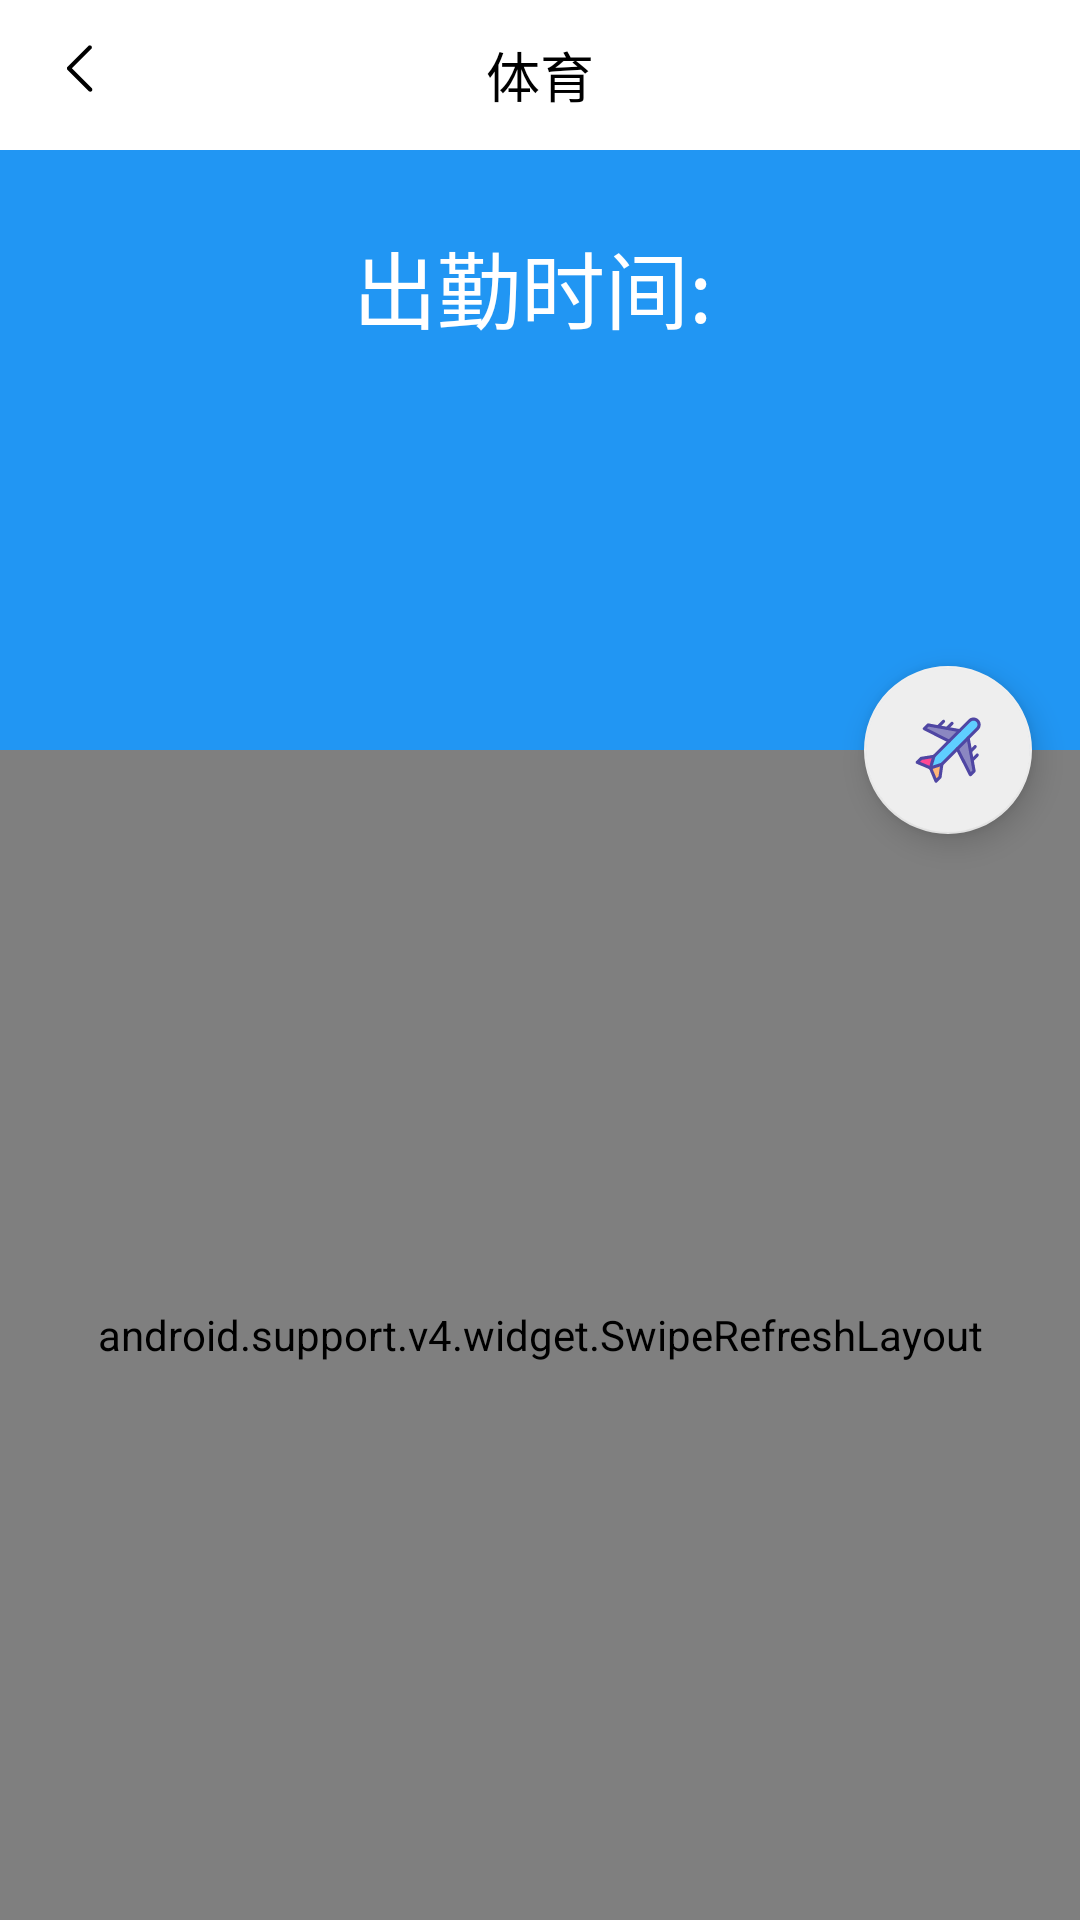

The Android layout XML behind this screen, and the referenced resources:
<!-- AndroidManifest.xml: application theme AppTheme -->
<!-- res/layout/activity_sport.xml -->
<?xml version="1.0" encoding="utf-8"?>
<android.support.design.widget.CoordinatorLayout xmlns:android="http://schemas.android.com/apk/res/android"
    xmlns:app="http://schemas.android.com/apk/res-auto"
    android:layout_width="match_parent"
    android:layout_height="match_parent"
    android:orientation="vertical">

    <LinearLayout
        android:layout_width="match_parent"
        android:layout_height="match_parent"
        android:fitsSystemWindows="true"
        android:orientation="vertical">

        <android.support.design.widget.AppBarLayout
            android:id="@+id/sport_appBar"
            android:layout_width="match_parent"
            android:layout_height="@dimen/dp_250">

            <LinearLayout
                android:layout_width="match_parent"
                android:layout_height="match_parent"
                android:gravity="center"
                android:orientation="vertical">

                <android.support.v7.widget.Toolbar
                    android:id="@+id/sport_toolbar"
                    android:layout_width="match_parent"
                    android:layout_height="@dimen/dp_50"
                    android:background="@color/material_white_1000"
                    android:gravity="center"
                    android:theme="@style/toolbar_theme"
                    app:navigationIcon="@drawable/ic_menu_back">

                    <TextView
                        android:layout_width="wrap_content"
                        android:layout_height="wrap_content"
                        android:layout_gravity="center_horizontal"
                        android:text="体育"
                        android:textColor="#000000"
                        android:textSize="18sp" />

                </android.support.v7.widget.Toolbar>

                <FrameLayout
                    android:layout_width="match_parent"
                    android:layout_height="match_parent">

                    <ImageView
                        android:id="@+id/sport_iv"
                        android:layout_width="match_parent"
                        android:layout_height="match_parent"
                        android:scaleType="centerCrop"
                        app:layout_collapseMode="parallax" />

                    <LinearLayout
                        android:layout_width="match_parent"
                        android:layout_height="match_parent"
                        android:layout_marginStart="@dimen/dp_15"
                        android:layout_marginTop="@dimen/dp_25"
                        android:orientation="vertical">

                        <TextView
                            android:layout_width="wrap_content"
                            android:layout_height="wrap_content"
                            android:layout_gravity="center"
                            android:layout_marginEnd="@dimen/dp_10"
                            android:gravity="center"
                            android:text="出勤时间:"
                            android:textColor="@color/material_white_1000"
                            android:textSize="@dimen/sp_28" />

                        <TextView
                            android:id="@+id/tv_sport_info"
                            android:layout_width="wrap_content"
                            android:layout_height="wrap_content"
                            android:layout_gravity="center"
                            android:layout_marginEnd="@dimen/dp_10"
                            android:layout_marginTop="@dimen/dp_2"
                            android:background="@color/material_white_1000"
                            android:textColor="@color/material_black_1000"
                            android:textSize="@dimen/sp_30" />

                        <TextView
                            android:id="@+id/tv_sport_year"
                            android:layout_width="wrap_content"
                            android:layout_height="wrap_content"
                            android:layout_marginBottom="@dimen/dp_3"
                            android:layout_marginTop="@dimen/dp_60"
                            android:textColor="@color/material_white_1000"
                            android:textSize="@dimen/sp_18" />

                    </LinearLayout>

                </FrameLayout>

            </LinearLayout>

        </android.support.design.widget.AppBarLayout>

        <android.support.v4.widget.SwipeRefreshLayout
            android:id="@+id/sport_refresh"
            android:layout_width="match_parent"
            android:layout_height="match_parent">

            <ListView
                android:id="@+id/sport_list_view"
                android:layout_width="match_parent"
                android:layout_height="match_parent"
                android:nestedScrollingEnabled="true"
                android:scrollbars="none">

            </ListView>

        </android.support.v4.widget.SwipeRefreshLayout>

    </LinearLayout>

    <android.support.design.widget.FloatingActionButton
        android:id="@+id/sport_floating_btn"
        android:layout_width="wrap_content"
        android:layout_height="wrap_content"
        android:layout_margin="@dimen/dp_16"
        app:backgroundTint="@color/material_grey_200"
        app:elevation="@dimen/dp_6"
        app:layout_anchor="@id/sport_appBar"
        app:layout_anchorGravity="bottom|end"
        app:pressedTranslationZ="@dimen/dp_12"
        app:srcCompat="@drawable/ic_menu_transfer" />

</android.support.design.widget.CoordinatorLayout>
<!-- resources referenced by this layout -->
<resources>
  <color name="material_black_1000">#000000</color>
  <color name="material_grey_200">#EEEEEE</color>
  <color name="material_white_1000">#ffffff</color>
  <dimen name="dp_10">10dp</dimen>
  <dimen name="dp_12">12dp</dimen>
  <dimen name="dp_15">15dp</dimen>
  <dimen name="dp_16">16dp</dimen>
  <dimen name="dp_2">2dp</dimen>
  <dimen name="dp_25">25dp</dimen>
  <dimen name="dp_250">250dp</dimen>
  <dimen name="dp_3">3dp</dimen>
  <dimen name="dp_50">50dp</dimen>
  <dimen name="dp_6">6dp</dimen>
  <dimen name="dp_60">60dp</dimen>
  <dimen name="sp_18">18sp</dimen>
  <dimen name="sp_28">28sp</dimen>
  <dimen name="sp_30">30sp</dimen>
  <!-- drawable ic_menu_back (drawable) -->
  <vector xmlns:android="http://schemas.android.com/apk/res/android"
      android:width="32dp"
      android:height="32dp"
      android:viewportWidth="1024"
      android:viewportHeight="1024">
    <path
        android:fillColor="#FF000000"
        android:pathData="M383.23,504.7l206.48,-206.48c8.8,-8.8 8.8,-23.07 0,-31.86 -8.8,-8.8 -23.07,-8.8 -31.86,0l-221.5,221.5c-4.63,4.64 -6.76,10.78 -6.51,16.85 -0.25,6.07 1.88,12.22 6.51,16.85l226.28,226.28c8.8,8.8 23.07,8.8 31.86,0 8.8,-8.8 8.8,-23.07 0,-31.86L383.23,504.7z"/>
  </vector>
  <!-- drawable ic_menu_transfer: vector/xml drawable (drawable, 3276 chars, omitted) -->
  <style name="toolbar_theme" parent="@style/ThemeOverlay.AppCompat.Dark.ActionBar">
          <item name="colorControlNormal">@color/material_black_1000</item>
          <item name="android:actionBarSize">46dp</item>
          <item name="android:homeAsUpIndicator">@drawable/ic_menu_back</item>
      </style>
  <style name="AppTheme" parent="Theme.AppCompat.Light.NoActionBar">
          
          <item name="colorPrimary">@color/material_blue_500</item>
          <item name="colorPrimaryDark">@color/colorPrimaryDark</item>
          <item name="colorAccent">@color/colorAccent</item>
      </style>
  <color name="material_blue_500">#2196F3</color>
  <color name="colorPrimaryDark">#303F9F</color>
  <color name="colorAccent">#FF4081</color>
</resources>
